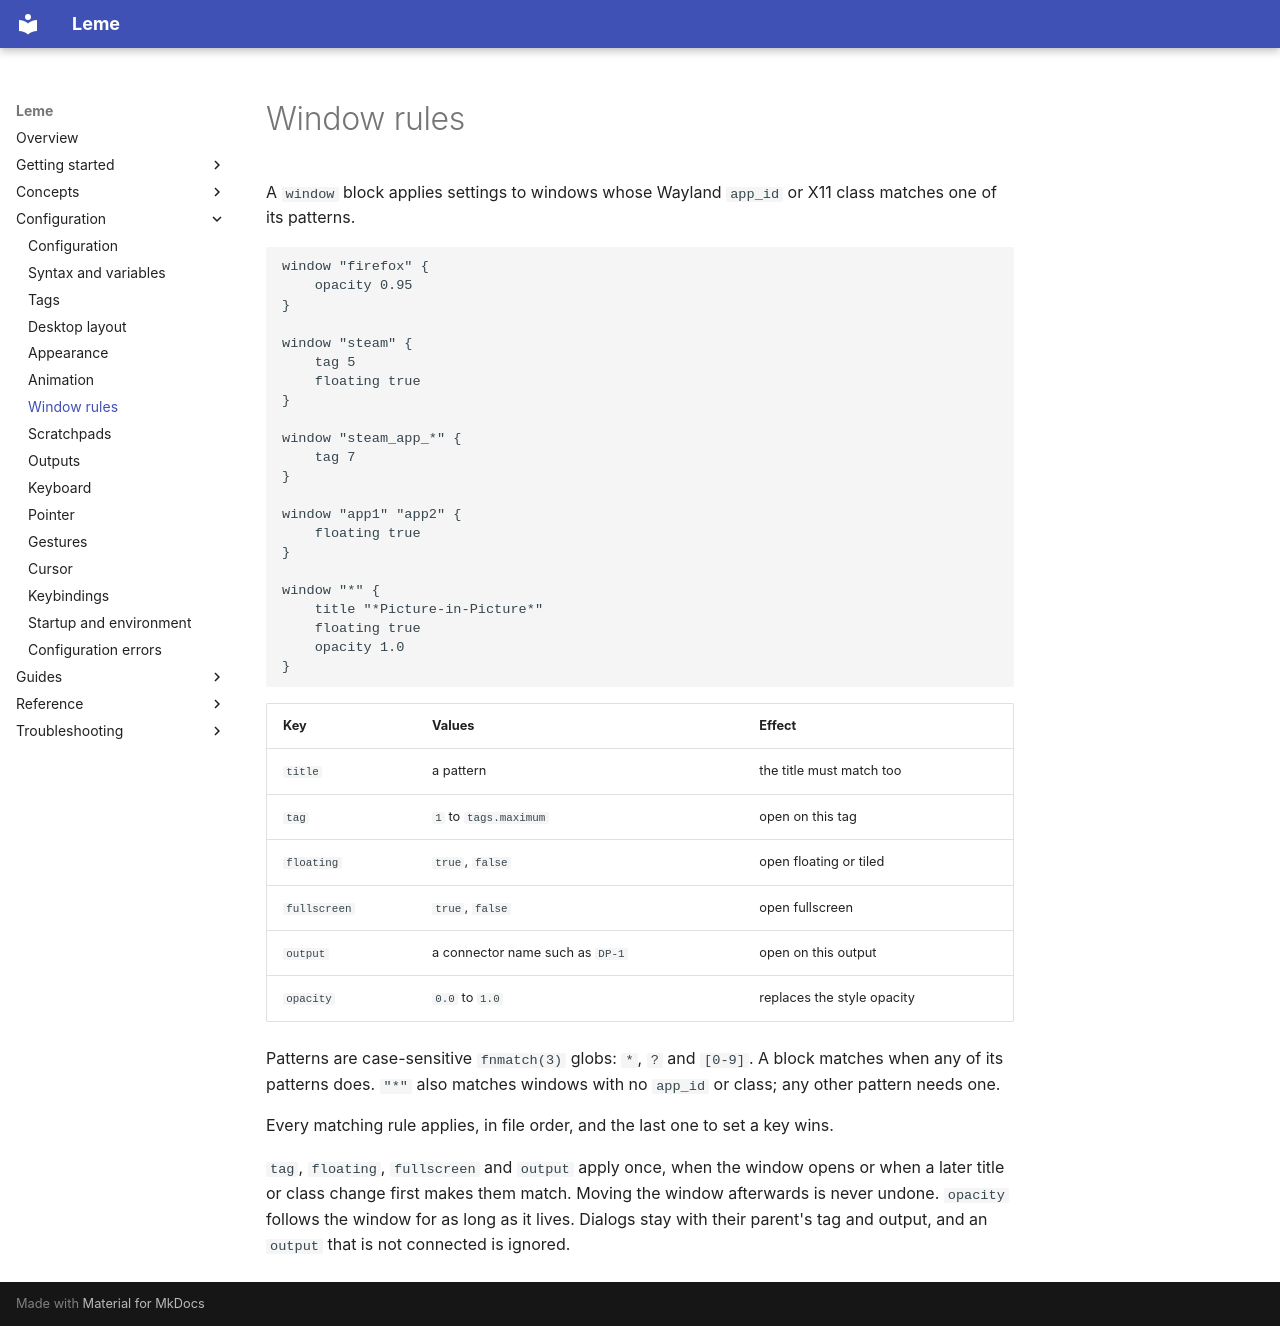

repository: ernestoCruz05/leme · page: configuration/window-rules/index.html · generator: mkdocs

# Window rules

A `window` block applies settings to windows whose Wayland `app_id` or X11
class matches one of its patterns.

```scfg
window "firefox" {
    opacity 0.95
}

window "steam" {
    tag 5
    floating true
}

window "steam_app_*" {
    tag 7
}

window "app1" "app2" {
    floating true
}

window "*" {
    title "*Picture-in-Picture*"
    floating true
    opacity 1.0
}
```

| Key | Values | Effect |
| --- | --- | --- |
| `title` | a pattern | the title must match too |
| `tag` | `1` to `tags.maximum` | open on this tag |
| `floating` | `true`, `false` | open floating or tiled |
| `fullscreen` | `true`, `false` | open fullscreen |
| `output` | a connector name such as `DP-1` | open on this output |
| `opacity` | `0.0` to `1.0` | replaces the style opacity |

Patterns are case-sensitive `fnmatch(3)` globs: `*`, `?` and `[0-9]`. A block
matches when any of its patterns does. `"*"` also matches windows with no
`app_id` or class; any other pattern needs one.

Every matching rule applies, in file order, and the last one to set a key wins.

`tag`, `floating`, `fullscreen` and `output` apply once, when the window opens
or when a later title or class change first makes them match. Moving the window
afterwards is never undone. `opacity` follows the window for as long as it
lives. Dialogs stay with their parent's tag and output, and an `output` that is
not connected is ignored.
